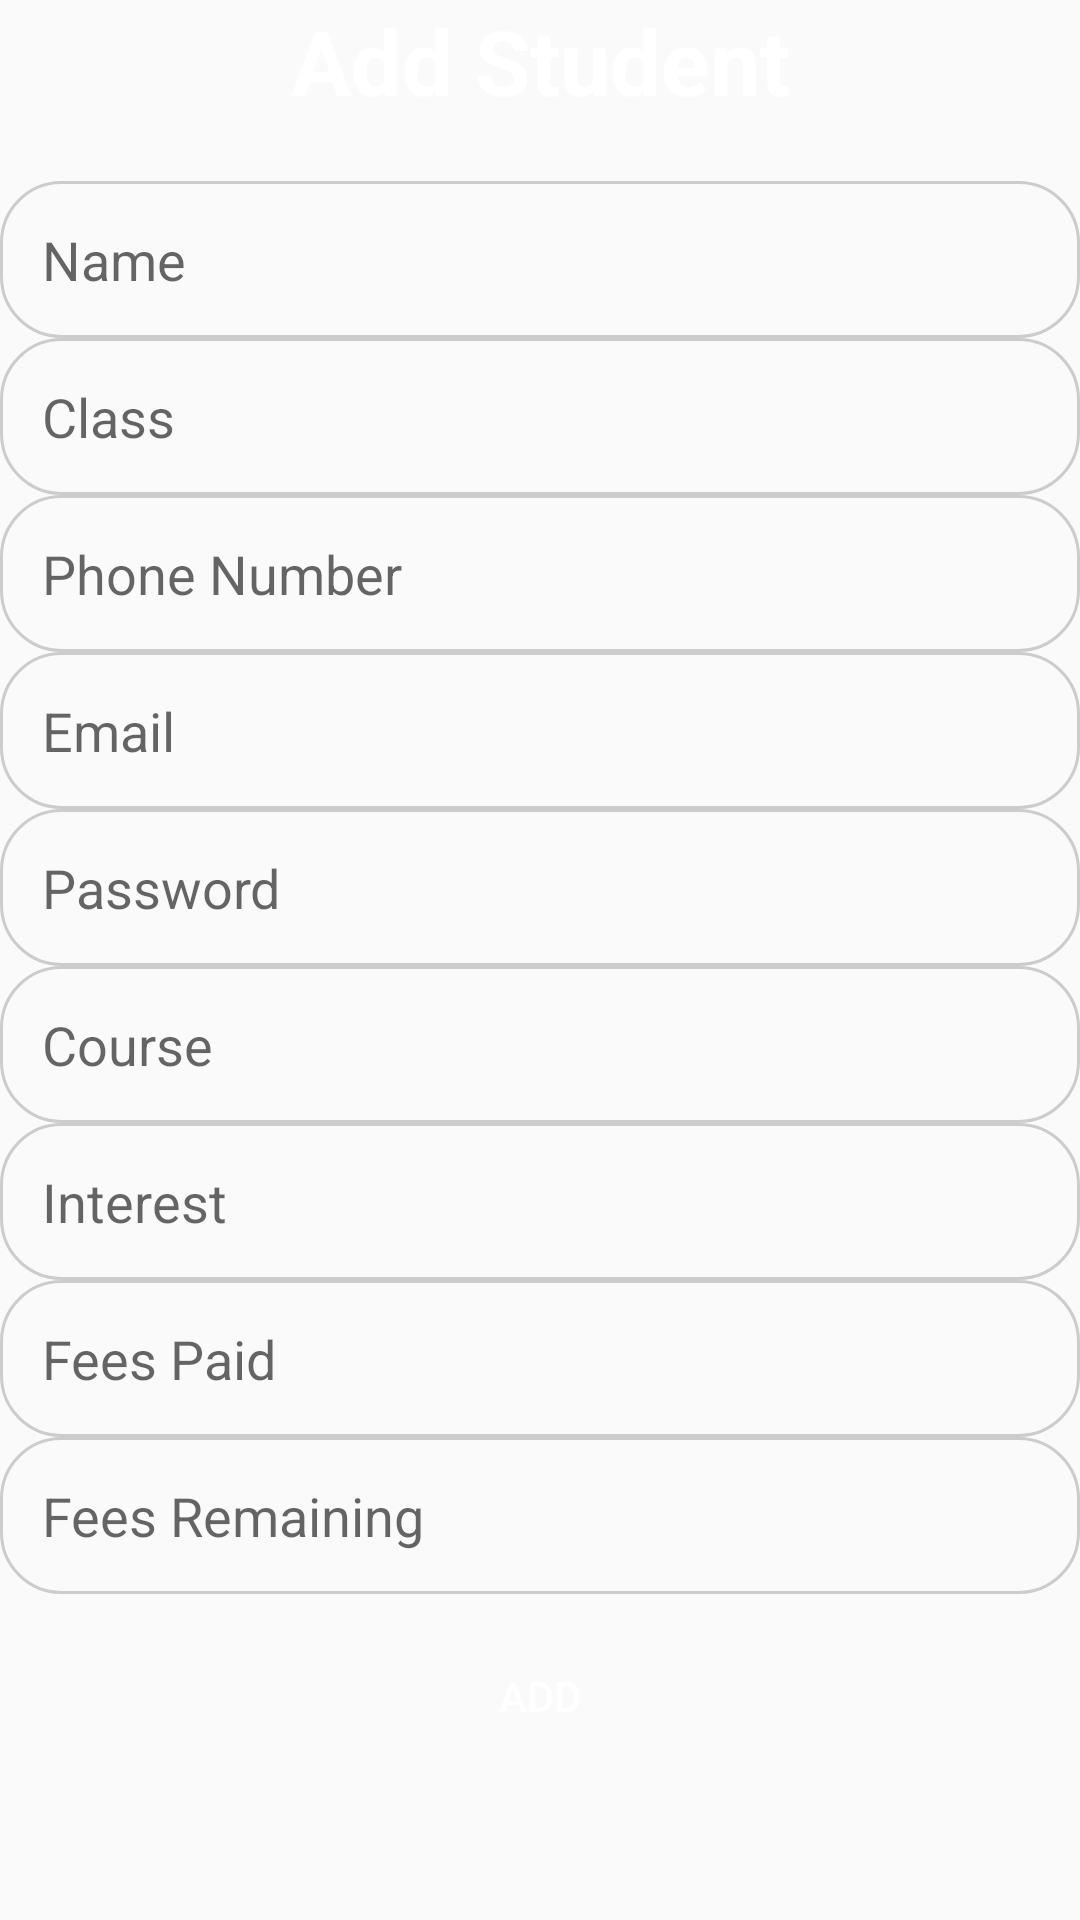

The Android layout XML behind this screen, and the referenced resources:
<!-- AndroidManifest.xml: application theme AppTheme -->
<!-- res/layout/activity_add_student.xml -->
<?xml version="1.0" encoding="utf-8"?>
<LinearLayout xmlns:android="http://schemas.android.com/apk/res/android"
    xmlns:app="http://schemas.android.com/apk/res-auto"
    xmlns:tools="http://schemas.android.com/tools"
    android:layout_width="match_parent"
    android:orientation="vertical"
    android:layout_height="match_parent"
    tools:context=".AddStudent">
    <TextView
        android:layout_width="match_parent"
        android:layout_height="wrap_content"
        android:text="Add Student"
        android:background="@drawable/heading_background"
        android:textSize="30dp"
        android:textStyle="bold"
        android:textColor="#FFFFFF"
        android:textAlignment="center"
        android:layout_marginBottom="20dp"/>

    <EditText
        android:layout_width="match_parent"
        android:layout_height="wrap_content"
        android:background="@drawable/border"
        android:hint="Name"
        android:id="@+id/edtName"
        />
    <EditText
        android:layout_width="match_parent"
        android:layout_height="wrap_content"
        android:background="@drawable/border"
        android:hint="Class"
        android:id="@+id/edtClass"/>

    <EditText
        android:id="@+id/edtPhone"
        android:layout_width="match_parent"
        android:layout_height="wrap_content"
        android:background="@drawable/border"
        android:ems="10"
        android:hint="Phone Number"
        android:inputType="phone" />

    <EditText
        android:id="@+id/edtEmail"
        android:layout_width="match_parent"
        android:layout_height="wrap_content"
        android:background="@drawable/border"
        android:hint="Email"
        android:inputType="textEmailAddress" />

    <EditText
        android:id="@+id/edtPassword"
        android:layout_width="match_parent"
        android:layout_height="wrap_content"
        android:ems="10"
        android:background="@drawable/border"
        android:hint="Password"
        android:inputType="textPassword" />
    <AutoCompleteTextView
        android:layout_width="match_parent"
        android:layout_height="wrap_content"
        android:background="@drawable/border"
        android:id="@+id/autoCourse"
        android:hint="Course"/>
    <EditText
        android:layout_width="match_parent"
        android:layout_height="wrap_content"
        android:background="@drawable/border"
        android:hint="Interest"
        android:id="@+id/edtInterest"/>
    <EditText
        android:layout_width="match_parent"
        android:layout_height="wrap_content"
        android:background="@drawable/border"
        android:id="@+id/edtpaid"
        android:hint="Fees Paid"/>
    <EditText
        android:layout_width="match_parent"
        android:layout_height="wrap_content"
        android:background="@drawable/border"
        android:id="@+id/edtRemaining"
        android:hint="Fees Remaining"/>

    <Button
        android:layout_width="wrap_content"
        android:layout_height="wrap_content"
        android:background="@drawable/custom_button"
        android:textColor="@color/white"
        android:text="Add"
        android:layout_marginTop="10dp"
        android:layout_gravity="center"
        android:id="@+id/btnAdd"/>


</LinearLayout>
<!-- resources referenced by this layout -->
<resources>
  <color name="white">#FFFFFF</color>
  <!-- drawable border (drawable) -->
  <?xml version="1.0" encoding="UTF-8"?>
  <shape xmlns:android="http://schemas.android.com/apk/res/android" android:shape="rectangle">
      <corners android:radius="20dp"/>
      <padding android:left="14dp" android:right="14dp" android:top="14dp" android:bottom="14dp"/>
      <stroke android:width="1dp" android:color="#CCCCCC" />
  </shape>
  <style name="AppTheme" parent="Theme.AppCompat.Light.DarkActionBar">
          
          <item name="colorPrimary">@color/colorPrimary</item>
          <item name="colorPrimaryDark">@color/colorPrimaryDark</item>
          <item name="colorAccent">@color/colorAccent</item>
          <item name="android:statusBarColor">#2a2f42</item>
      </style>
  <color name="colorPrimary">#2a2f42</color>
  <color name="colorPrimaryDark">#2a2f42</color>
  <color name="colorAccent">#2a2f42</color>
</resources>
